9-way image classification set "dataset" from GitHub (himanshubaghel9900/Task-4-UGV---5-object-Recognition-ML-Model); label vocabulary: apple, bottle, capsicum, cup, football, glass container, oranges, popcorn, water bottle.

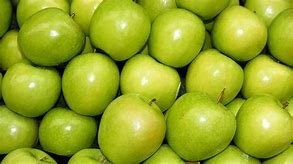
Label: apple

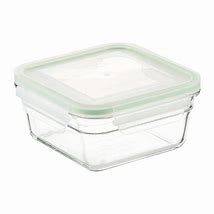
Label: glass container

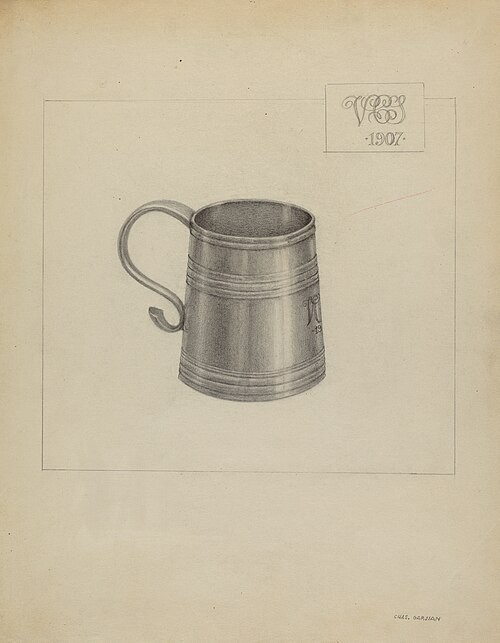
Label: cup

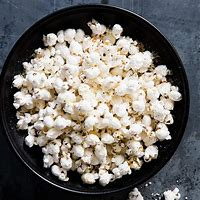
Label: popcorn

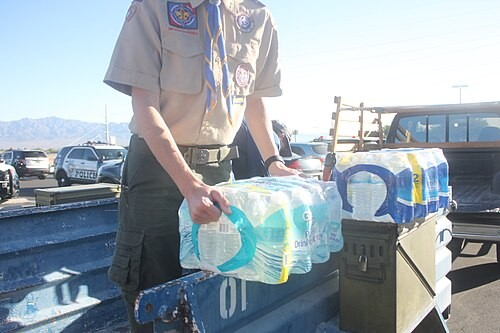
Label: bottle

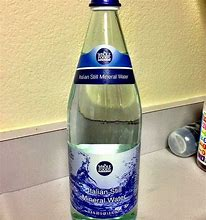
Label: water bottle
